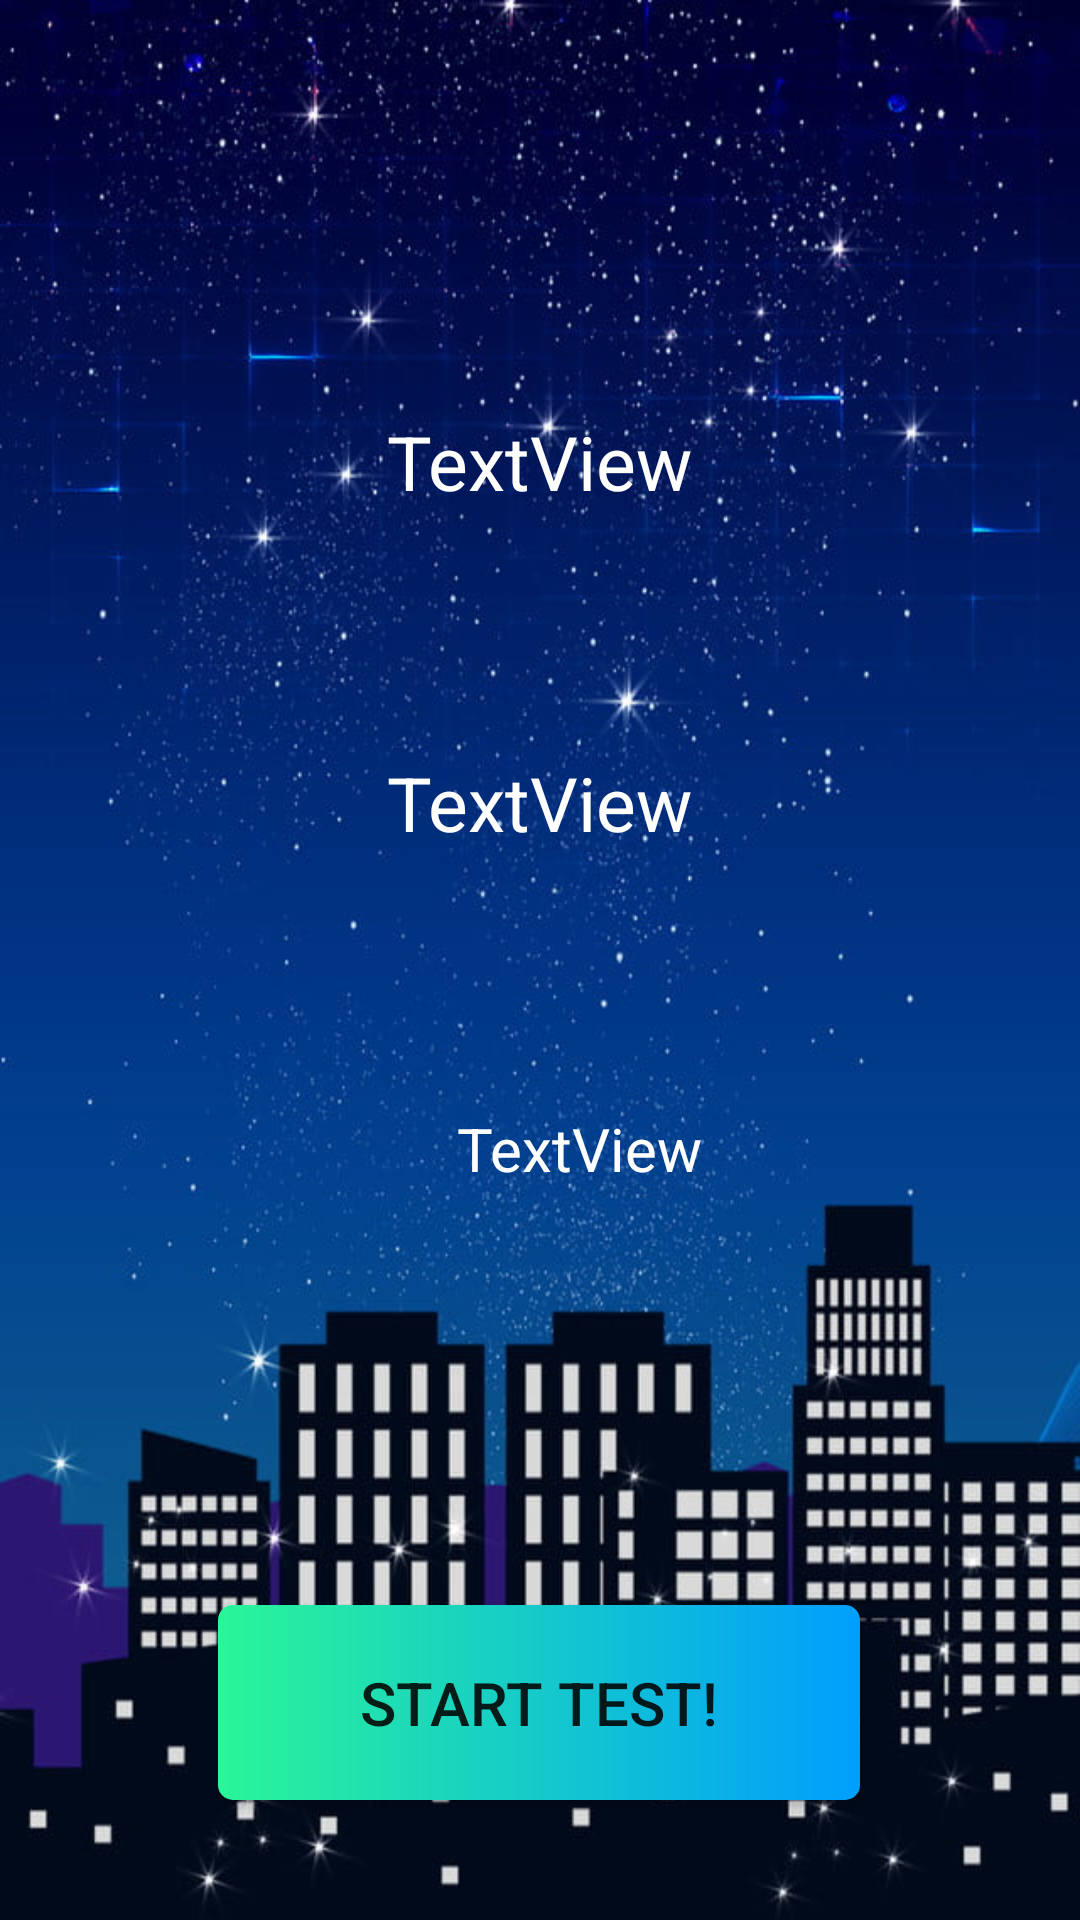

Write the Android layout XML for this screen, with the resource values it uses.
<!-- AndroidManifest.xml: application theme AppTheme -->
<!-- res/layout/activity_summary.xml -->
<?xml version="1.0" encoding="utf-8"?>

<androidx.constraintlayout.widget.ConstraintLayout xmlns:android="http://schemas.android.com/apk/res/android"
    xmlns:app="http://schemas.android.com/apk/res-auto"
    xmlns:tools="http://schemas.android.com/tools"
    android:id="@+id/select"
    android:layout_width="match_parent"
    android:layout_height="match_parent">

    <ImageView
        android:id="@+id/back_1"
        android:layout_width="match_parent"
        android:layout_height="match_parent"
        android:scaleType="fitXY"
        android:src="@drawable/night" />

    <ImageView
        android:id="@+id/back_2"
        android:layout_width="match_parent"
        android:layout_height="match_parent"
        android:scaleType="fitXY"
        android:src="@drawable/night"
        tools:layout_editor_absoluteX="0dp"
        tools:layout_editor_absoluteY="0dp" />

    <TextView
        android:id="@+id/textView5"
        android:layout_width="386dp"
        android:layout_height="80dp"
        android:gravity="center_vertical|center_horizontal"
        android:text="TextView"
        android:textColor="#ffffff"
        android:textSize="20dp"
        app:layout_constraintBottom_toTopOf="@+id/set_button"
        app:layout_constraintTop_toBottomOf="@+id/textView4"
        app:layout_constraintVertical_bias="0.241"
        tools:layout_editor_absoluteX="12dp" />

    <Button
        android:id="@+id/set_button"
        android:layout_width="214dp"
        android:layout_height="65dp"
        android:layout_marginBottom="40dp"
        android:background="@drawable/custom_button"
        android:text="Start Test!"
        android:textSize="20sp"
        app:layout_constraintBottom_toBottomOf="parent"
        app:layout_constraintEnd_toEndOf="parent"
        app:layout_constraintHorizontal_bias="0.497"
        app:layout_constraintStart_toStartOf="parent"
        app:layout_constraintTop_toBottomOf="@+id/textView3"
        app:layout_constraintVertical_bias="0.956" />

    <TextView
        android:id="@+id/textView"
        android:layout_width="278dp"
        android:layout_height="77dp"
        android:gravity="center_vertical|center_horizontal"
        android:text="TextView"
        android:textColor="#ffffff"
        android:textSize="25dp"
        app:layout_constraintBottom_toTopOf="@+id/textView4"
        app:layout_constraintEnd_toEndOf="parent"
        app:layout_constraintHorizontal_bias="0.496"
        app:layout_constraintStart_toStartOf="parent"
        app:layout_constraintTop_toTopOf="@+id/back_1"
        app:layout_constraintVertical_bias="0.766" />

    <TextView
        android:id="@+id/textView4"
        android:layout_width="326dp"
        android:layout_height="80dp"
        android:gravity="center_vertical|center_horizontal"
        android:text="TextView"
        android:textColor="#ffffff"
        android:textSize="25dp"
        app:layout_constraintBottom_toTopOf="@+id/set_button"
        app:layout_constraintEnd_toEndOf="parent"
        app:layout_constraintHorizontal_bias="0.494"
        app:layout_constraintStart_toStartOf="parent"
        app:layout_constraintTop_toTopOf="@+id/back_1" />


</androidx.constraintlayout.widget.ConstraintLayout>
<!-- resources referenced by this layout -->
<resources>
  <!-- drawable custom_button (drawable) -->
  <?xml version="1.0" encoding="utf-8"?>
  
  <shape xmlns:android="http://schemas.android.com/apk/res/android" android:shape="rectangle">
      <gradient android:startColor="#2AF598" android:endColor="#009EFD" android:type ="linear"/>
  
      <corners android:radius = "5dp"/>
  
  </shape>
  <!-- drawable night: jpg bitmap (drawable-v24, 96448 bytes) -->
  <style name="AppTheme" parent="Theme.AppCompat.Light.NoActionBar">
          
          <item name="colorPrimary">@color/colorPrimary</item>
          <item name="colorPrimaryDark">@color/colorPrimaryDark</item>
          <item name="colorAccent">@color/colorAccent</item>
      </style>
  <!-- not gathered from this repository: default colours our renderer supplied (Android Studio template values) -->
  <color name="colorPrimary">#FF6200EE</color>
  <color name="colorPrimaryDark">#FF3700B3</color>
  <color name="colorAccent">#FF03DAC5</color>
</resources>
